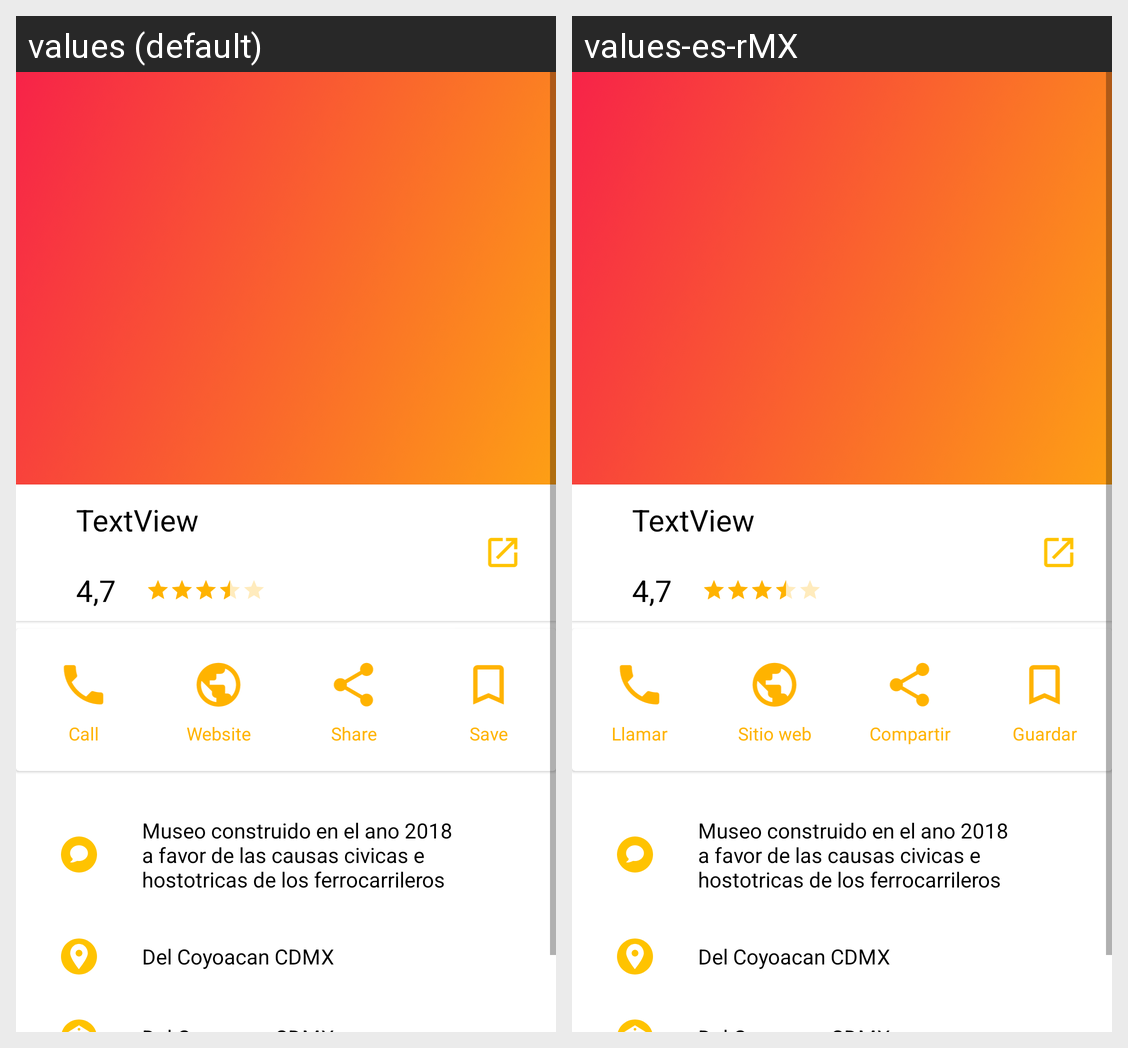

Translations of the strings shown on this Android screen, per locale in the grid:
Android screen res/layout/activity_detail3.xml rendered under 2 locales, left to right: values (default), values-es-rMX. Device: Nexus 5 (rendered at 1080×1920; each locale shown at half size, 540×960, under a caption strip naming it); theme AppTheme.
Strings drawn on this screen, with the default value and each locale's value (text and hints the layout hard-codes, and strings that could not be matched under every locale, appear in the picture but are not listed):

menu_call
  values: Call
  values-es-rMX: Llamar

menu_web
  values: Website
  values-es-rMX: Sitio web

menu_share
  values: Share
  values-es-rMX: Compartir

save
  values: Save
  values-es-rMX: Guardar
